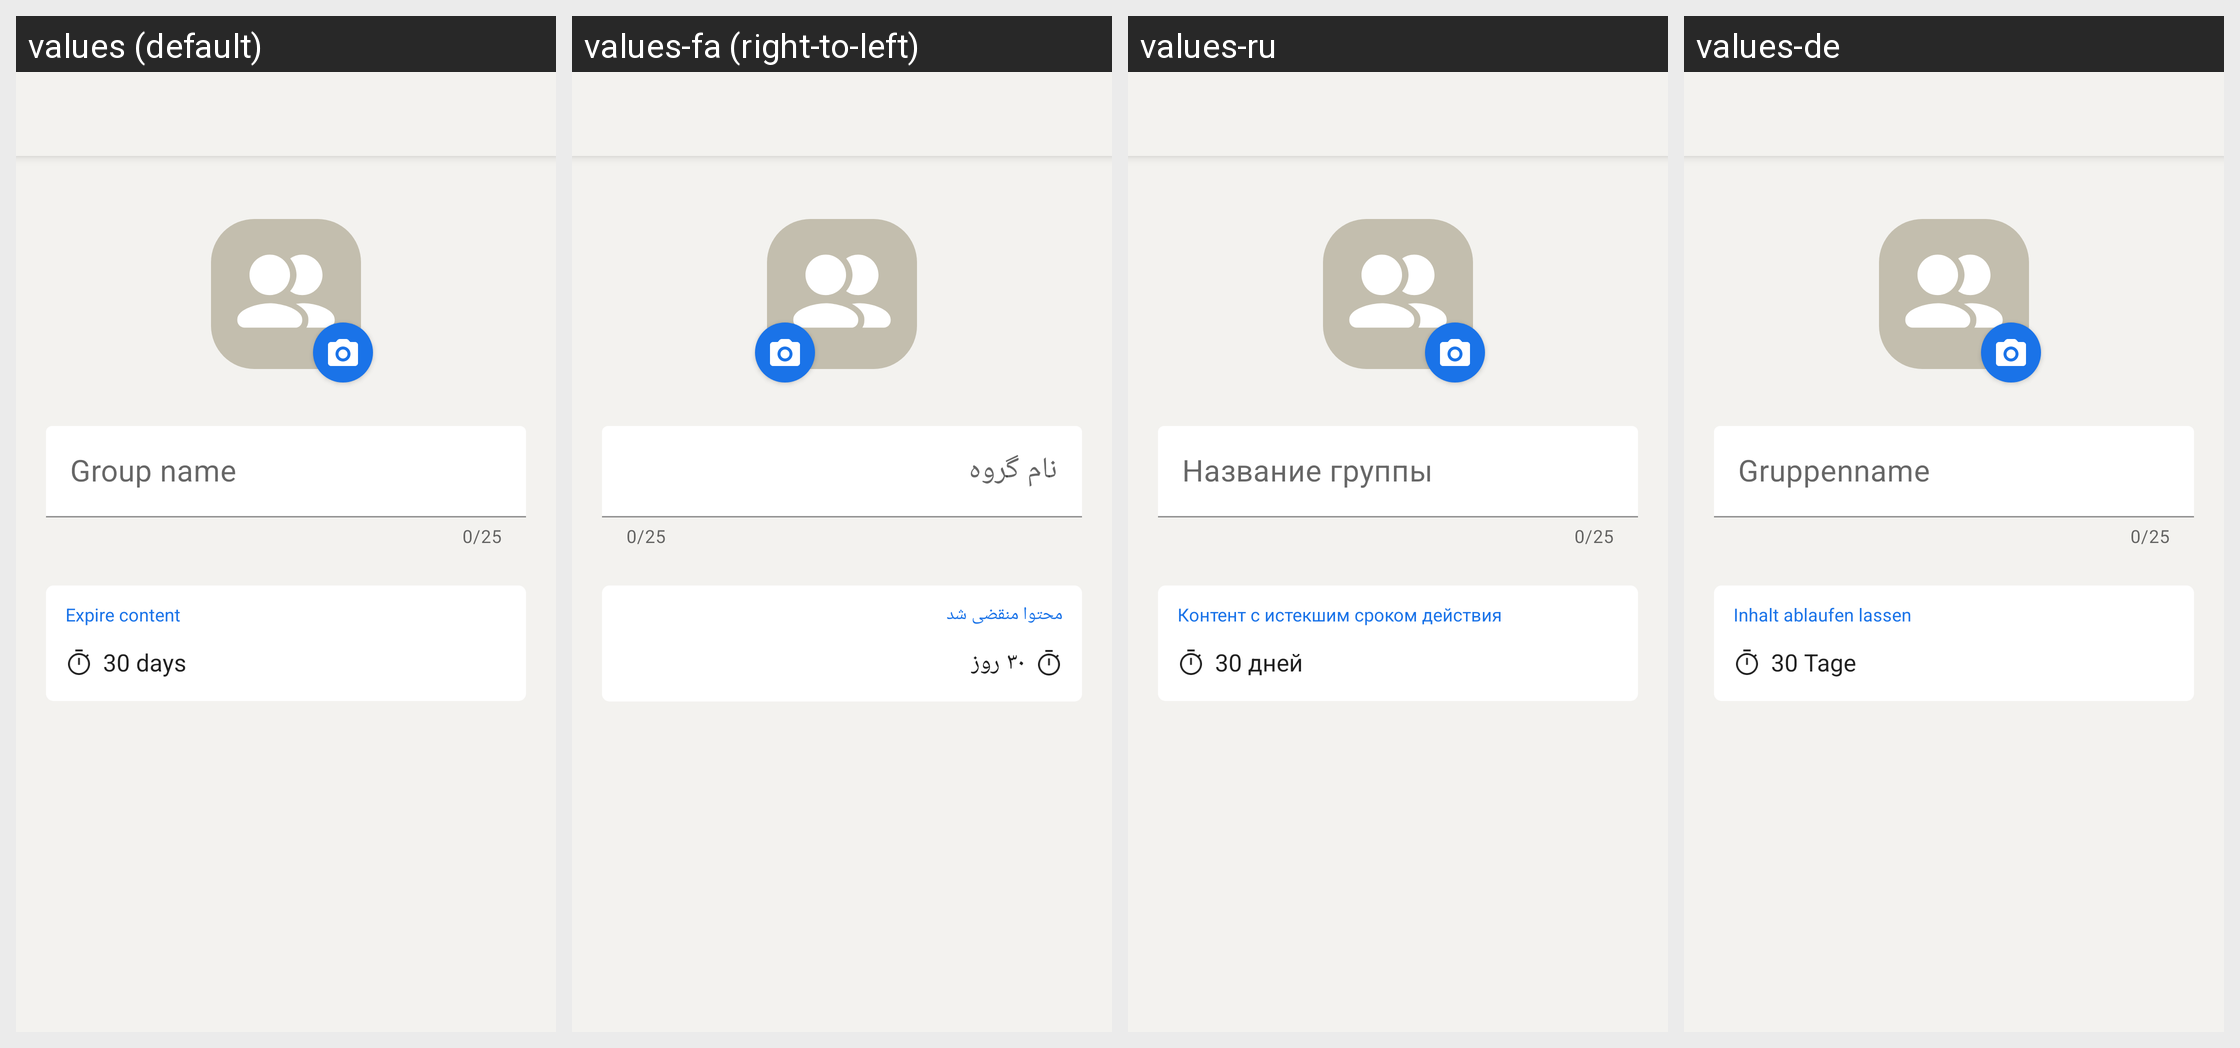

For this localized Android screen grid, give each drawn string resource with its value in every locale shown.
Android screen res/layout/activity_create_group.xml rendered under 4 locales, left to right: values (default), values-fa (right-to-left), values-ru, values-de. Device: Nexus 5 (rendered at 1080×1920; each locale shown at half size, 540×960, under a caption strip naming it); theme AppTheme.
Other locales in the repository, not shown: values-ar, values-bg, values-cs, values-el, values-es, values-fr, values-hi, values-id, values-in, values-nl, values-pl, values-pt, values-pt-rBR, values-tr.
Strings drawn on this screen, with the default value and each locale's value (text and hints the layout hard-codes, and strings that could not be matched under every locale, appear in the picture but are not listed):

group_name_hint
  values: Group name
  values-fa: نام گروه
  values-ru: Название группы
  values-de: Gruppenname

group_post_expiry_title
  values: Expire content
  values-fa: محتوا منقضی شد
  values-ru: Контент с истекшим сроком действия
  values-de: Inhalt ablaufen lassen

expiration_month
  values: 30 days
  values-fa: ۳۰ روز
  values-ru: 30 дней
  values-de: 30 Tage
